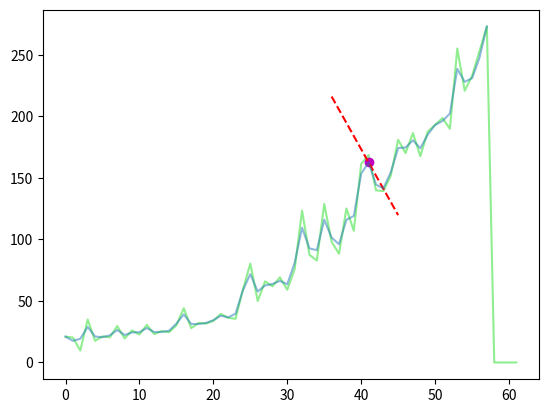

Recreate this plot in Python.
import numpy as np
import matplotlib.pyplot as plt
from numpy import sin,linspace,power
from pylab import plot,show
from scipy import interpolate
from numpy import arange

# Fresh potatoes: Annual Consumer price index, 1949-2006
# obatined at https://explore.data.gov/Agriculture/U-S-Potato-Statistics/cgk7-6ccj
price_index = [21.0,17.6,19.3,28.9,21.1,20.5,22.1,26.4,22.3,24.4,24.6,28.0,24.7,24.9,25.7,31.6,39.1,31.3,31.3,32.1,34.4,38.0,36.7,39.6,58.8,71.8,57.7,62.6,63.8,66.3,63.6,81.0,109.5,92.7,91.3,116.0,101.5,96.1,116.0,119.1,153.5,162.6,144.6,141.5,154.6,174.3,174.7,180.6,174.1,185.2,193.1,196.3,202.3,238.6,228.1,231.1,247.7,273.1]
t = np.arange(0,len(price_index))


def draw_tangent(x,y,cvPoint):
	# interpolate the data with cvPoint spline
	spline = interpolate.splrep(x, y)
	line = arange(cvPoint - 5, cvPoint + 5)

	print("spline")
	print(spline)

	print("\n")
	print(spline[0])

	print("\n")
	print(spline[1])

	fa = interpolate.splev(cvPoint, spline, der=0)     # f(cvPoint)
	print("fa",fa)

	fprime = interpolate.splev(cvPoint, spline, der=1)  # f'(cvPoint)
	print("fprime",fprime)
	
	tan = fa + fprime * (line-cvPoint)  # tangent

	plot(spline[1], color="lightgreen")
	#plot(spline[1], color="darkgreen")
	plot(cvPoint, fa, 'om', line, tan, '--r')


draw_tangent(t, price_index, 41)
#draw_tangent(t, price_index, 1989)

plot(t, price_index, alpha=0.5)
show()
